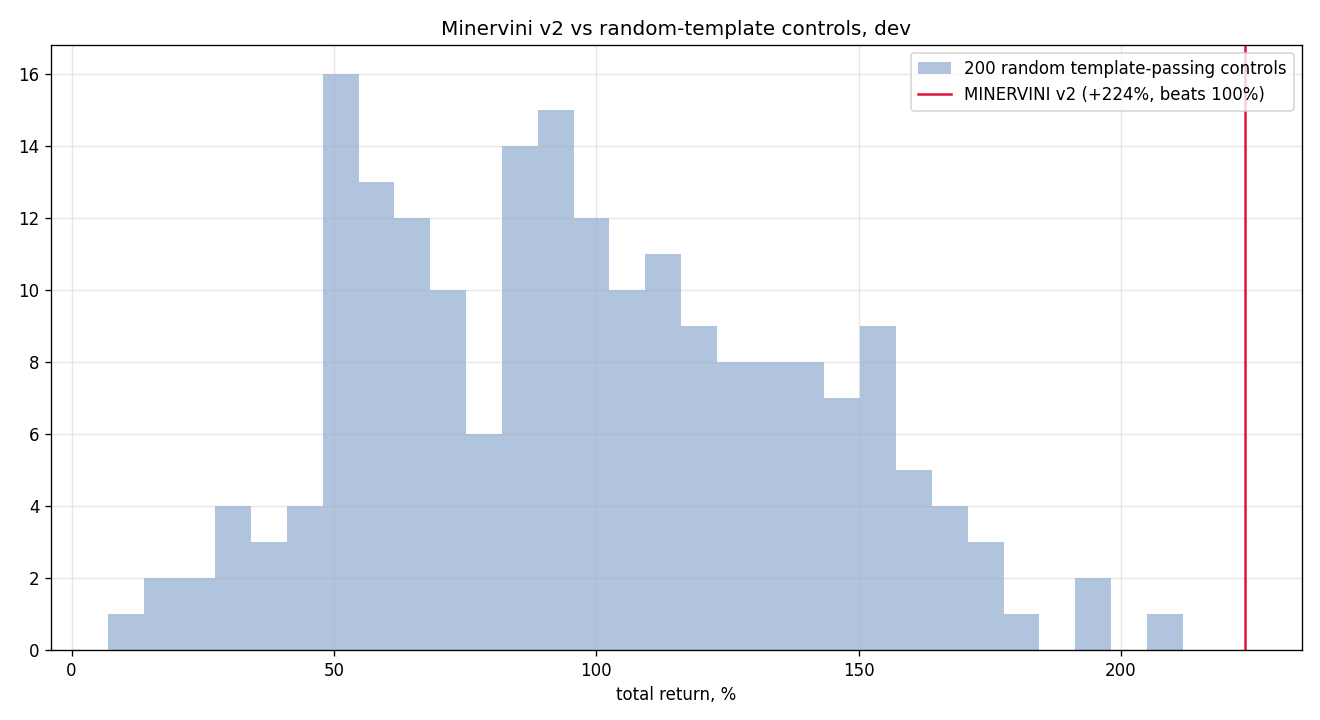

The file beside this chart, header and first rows:
seed, total_return, n_trades
0, 1.643, 821
1, 1.785, 819
2, 0.9577, 819
3, 1.124, 810
4, 1.409, 783
5, 1.034, 786
6, 0.8688, 796
7, 0.4187, 801
8, 0.9251, 786
9, 0.7839, 802
10, 1.719, 783
11, 1.49, 781
12, 1.553, 794
13, 1.35, 812
14, 1.187, 795
15, 0.4941, 819
16, 0.4912, 815
17, 0.7222, 805
18, 0.8326, 813
19, 0.6482, 825
20, 0.8013, 801
21, 0.5725, 793
22, 1.577, 823
23, 1.654, 792
24, 1.579, 791
25, 0.9749, 802
26, 0.6963, 808
27, 1.765, 811
28, 1.354, 791
29, 0.879, 778
30, 0.9921, 819
31, 0.9744, 807
32, 1.14, 820
33, 1.236, 832
34, 0.9251, 798
35, 0.7984, 814
36, 1.482, 790
37, 1.555, 790
38, 1.52, 801
39, 0.8982, 813
40, 0.9385, 829
41, 1.452, 832
42, 1.131, 786
43, 0.8365, 812
44, 0.9768, 817
45, 1.061, 815
46, 0.4792, 824
47, 0.5903, 832
48, 0.5653, 835
49, 0.8272, 817
50, 0.5426, 819
51, 0.3381, 835
52, 0.8279, 800
53, 1.437, 786
54, 0.6392, 802
55, 0.7276, 802
56, 0.192, 852
57, 1.578, 782
58, 1.174, 799
59, 0.8444, 840
... 140 more rows
